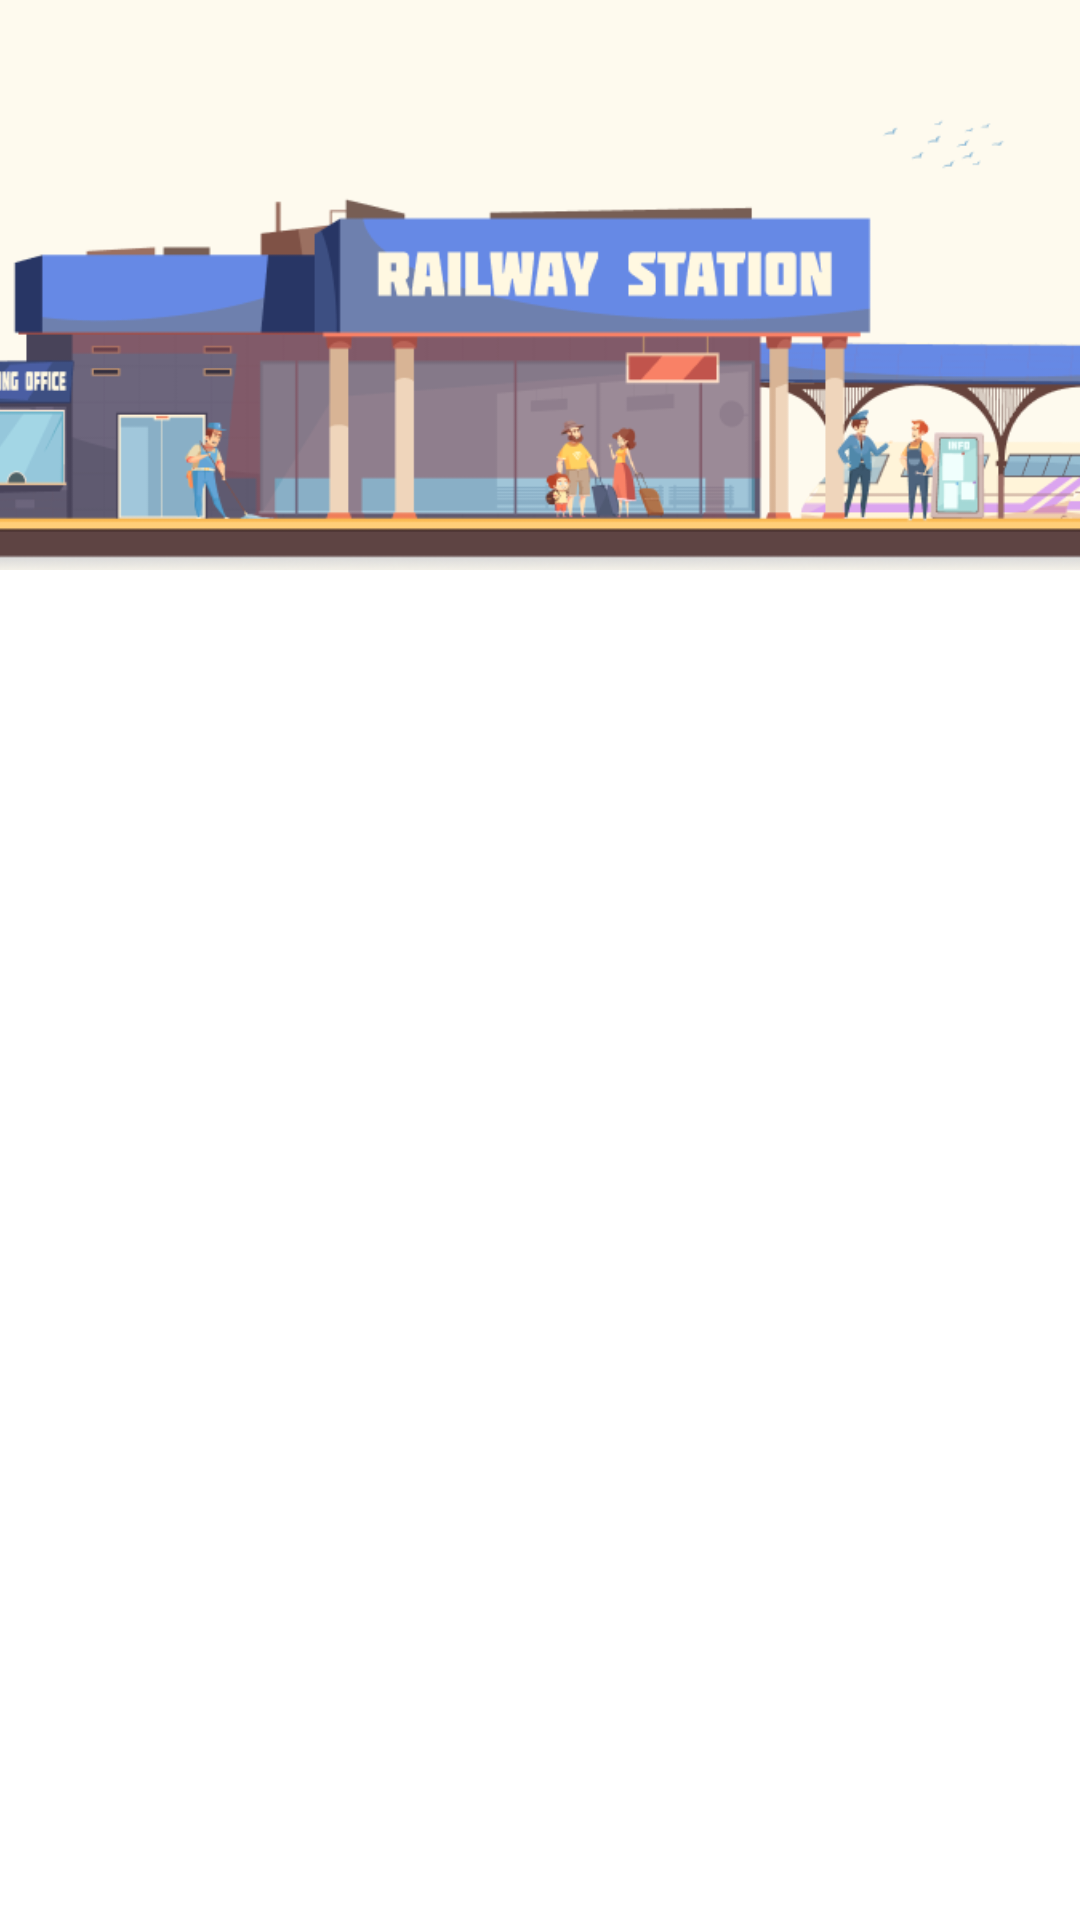

Reconstruct the res/layout file that produces this screen, plus the resources it refers to.
<!-- AndroidManifest.xml: application theme Theme.ScbGuide -->
<!-- res/layout/fragment_test_categories.xml -->
<?xml version="1.0" encoding="utf-8"?>
<androidx.coordinatorlayout.widget.CoordinatorLayout xmlns:android="http://schemas.android.com/apk/res/android"
    xmlns:tools="http://schemas.android.com/tools"
    android:layout_width="match_parent"
    android:layout_height="match_parent"
    android:id="@+id/coordinator"
    xmlns:app="http://schemas.android.com/apk/res-auto">

    <com.google.android.material.appbar.AppBarLayout
        android:id="@+id/appBarLayout"
        android:layout_width="match_parent"
        android:layout_height="wrap_content">

        <com.google.android.material.appbar.CollapsingToolbarLayout
            android:id="@+id/clt_test_categories"
            style="@style/Toolbar"
            android:layout_width="match_parent"
            android:layout_height="wrap_content"
            app:titleCollapseMode="scale"
            app:expandedTitleTextColor="@android:color/transparent"
            app:collapsedTitleTextAppearance="@style/CollapsingToolbarTextAppearanceStyle"
            app:title="Испытания"
            app:contentScrim="@color/main_screen_color"
            app:expandedTitleGravity="top"
            app:expandedTitleMarginStart="48dp"
            app:statusBarScrim="@color/main_screen_color"
            app:expandedTitleMarginEnd="64dp"
            app:layout_scrollFlags="scroll|exitUntilCollapsed">

            <ImageView
                android:id="@+id/iv_title_test_categories"
                android:layout_width="match_parent"
                android:layout_height="190dp"
                android:src="@drawable/categories_test_app"
                android:scaleType="centerCrop"
                app:layout_collapseMode="parallax"
                app:layout_collapseParallaxMultiplier="0.7"
                tools:ignore="ContentDescription" />

            <com.google.android.material.appbar.MaterialToolbar
                android:id="@+id/mt_test_categories"
                app:navigationIcon="@drawable/ic_arrow_back"
                android:layout_width="match_parent"
                android:layout_height="?attr/actionBarSize"
                app:layout_collapseMode="pin"/>

        </com.google.android.material.appbar.CollapsingToolbarLayout>

    </com.google.android.material.appbar.AppBarLayout>

    <androidx.recyclerview.widget.RecyclerView
        android:id="@+id/rv_test_categories"
        android:layout_width="match_parent"
        android:layout_height="match_parent"
        android:clipToPadding="false"
        android:paddingTop="@dimen/padding33"
        android:splitMotionEvents="false"
        android:layoutAnimation="@anim/layout_anim_down_to_up_linear_rv"
        app:layoutManager="androidx.recyclerview.widget.LinearLayoutManager"
        app:layout_behavior="com.google.android.material.appbar.AppBarLayout$ScrollingViewBehavior"
        app:layout_constraintBottom_toBottomOf="parent"
        app:layout_constraintEnd_toEndOf="parent"
        app:layout_constraintStart_toStartOf="parent"
        app:layout_constraintTop_toBottomOf="@+id/tv_subTitle_main" />

</androidx.coordinatorlayout.widget.CoordinatorLayout>
<!-- resources referenced by this layout -->
<resources>
  <color name="main_screen_color">#FEFAEE</color>
  <dimen name="padding33">33dp</dimen>
  <!-- drawable categories_test_app: png bitmap (drawable, 43800 bytes) -->
  <style name="CollapsingToolbarTextAppearanceStyle">
          <item name="android:textColor">@color/main_blue</item>
          <item name="android:textStyle">bold</item>
      </style>
  <style name="Toolbar" parent="Widget.MaterialComponents.Toolbar">
          <item name="android:background">@color/main_screen_color</item>
          <item name="titleCentered">true</item>
          <item name="subtitleCentered">true</item>
          <item name="android:elevation">0dp</item>
          <item name="titleTextAppearance">@style/TitleTextAppearance</item>
      </style>
  <style name="Theme.ScbGuide" parent="Theme.MaterialComponents.Light.NoActionBar">
          
          <item name="colorPrimary">@color/purple_500</item>
          <item name="colorPrimaryVariant">@color/purple_700</item>
          <item name="colorOnPrimary">@color/white</item>
          
          <item name="colorSecondary">@color/teal_200</item>
          <item name="colorSecondaryVariant">@color/teal_700</item>
          <item name="colorOnSecondary">@color/main_dark</item>
          
          <item name="android:statusBarColor" tools:targetApi="l">?attr/colorPrimaryVariant</item>
          <item name="android:windowLightStatusBar" tools:targetApi="M">true</item>
          
      </style>
  <color name="main_blue">#6689E5</color>
  <style name="TitleTextAppearance">
          <item name="android:textSize">@dimen/size16</item>
          <item name="android:textStyle">bold</item>
          <item name="android:textColor">@color/main_blue</item>
      </style>
  <color name="purple_500">#FF6200EE</color>
  <color name="purple_700">#FF3700B3</color>
  <color name="white">#FFFFFFFF</color>
  <color name="teal_200">#FF03DAC5</color>
  <color name="teal_700">#FF018786</color>
  <color name="main_dark">#283665</color>
  <dimen name="size16">16sp</dimen>
</resources>
